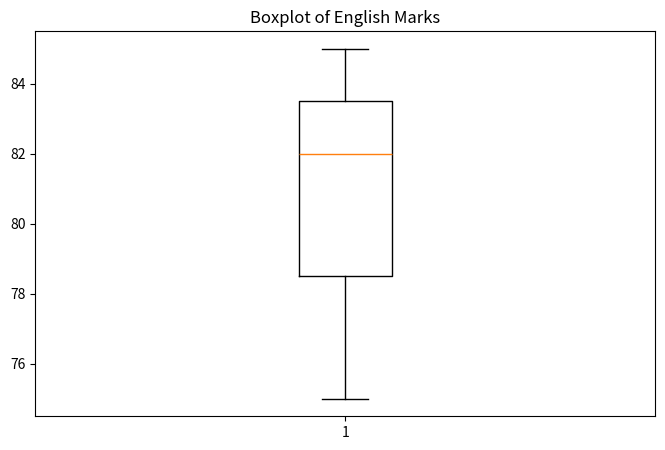

The matplotlib source for this figure:
import pandas as pd
import matplotlib.pyplot as plt

def CreateDataFrame():
    data={"Name":["Amit","Sagar","Pooja"],"Math":[85,90,78],
    "Science":[92,88,80],"English":[75,85,82]}
    df=pd.DataFrame(data)  
    df.insert(4,"Gender",["Male","Male","Female"])
    df.insert(5,"Total",[252,263,240])  
    
    plt.figure(figsize=(8,5))
    
    plt.boxplot(df["English"])
    plt.title("Boxplot of English Marks")
    
    plt.show()
   




def main():
    CreateDataFrame()
if __name__=="__main__":
    main()